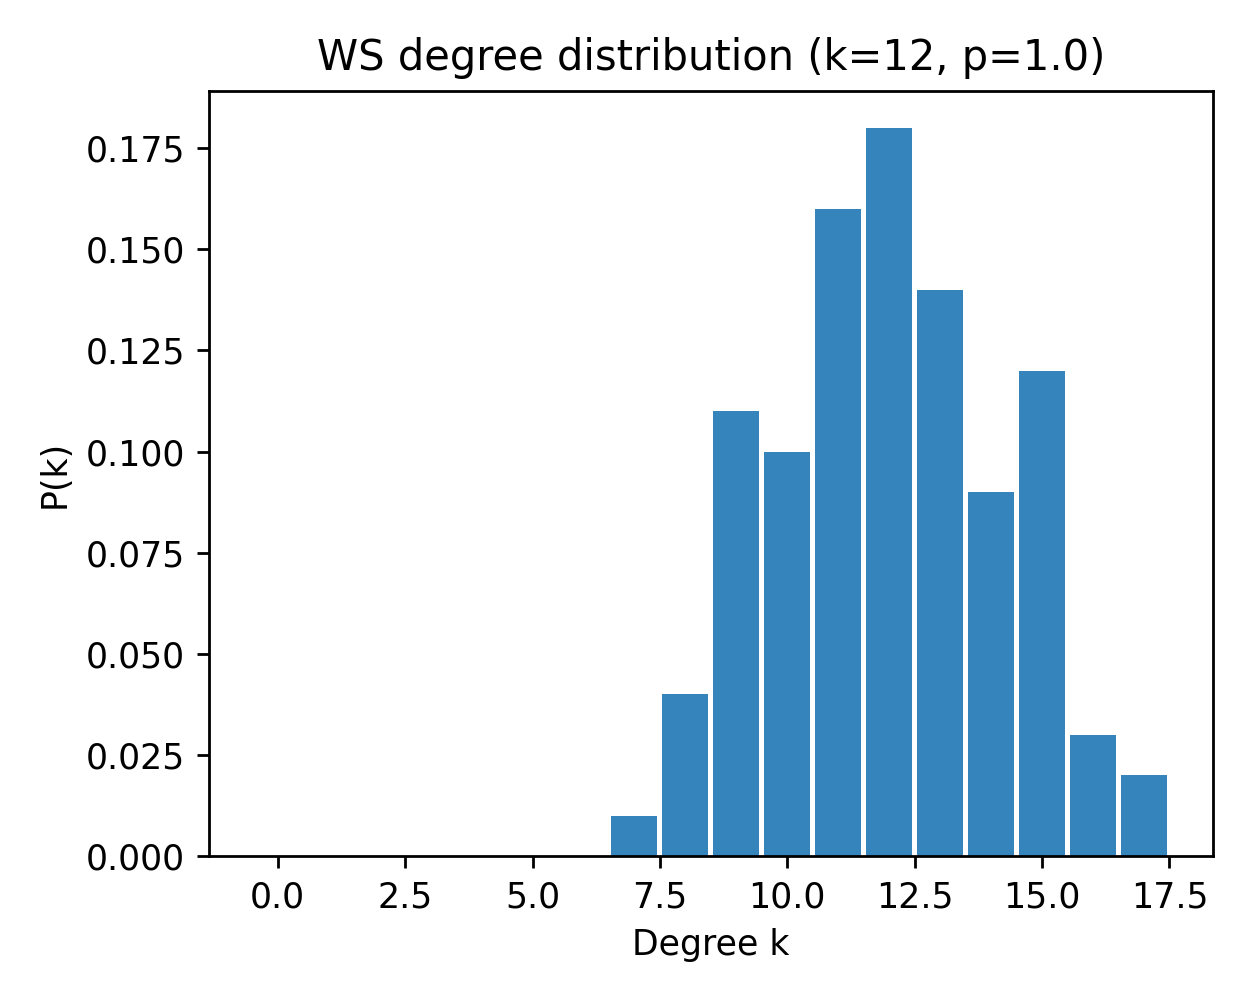

Source data for this figure (header and first rows):
k, pk_mean, pk_sem
0, 0.0, 0.0
1, 0.0, 0.0
2, 0.0, 0.0
3, 0.0, 0.0
4, 0.0, 0.0
5, 0.0, 0.0
6, 0.0, 0.0
7, 0.01, 0.0
8, 0.04, 0.0
9, 0.11, 0.0
10, 0.1, 0.0
11, 0.16, 0.0
12, 0.18, 0.0
13, 0.14, 0.0
14, 0.09, 0.0
15, 0.12, 0.0
16, 0.03, 0.0
17, 0.02, 0.0
